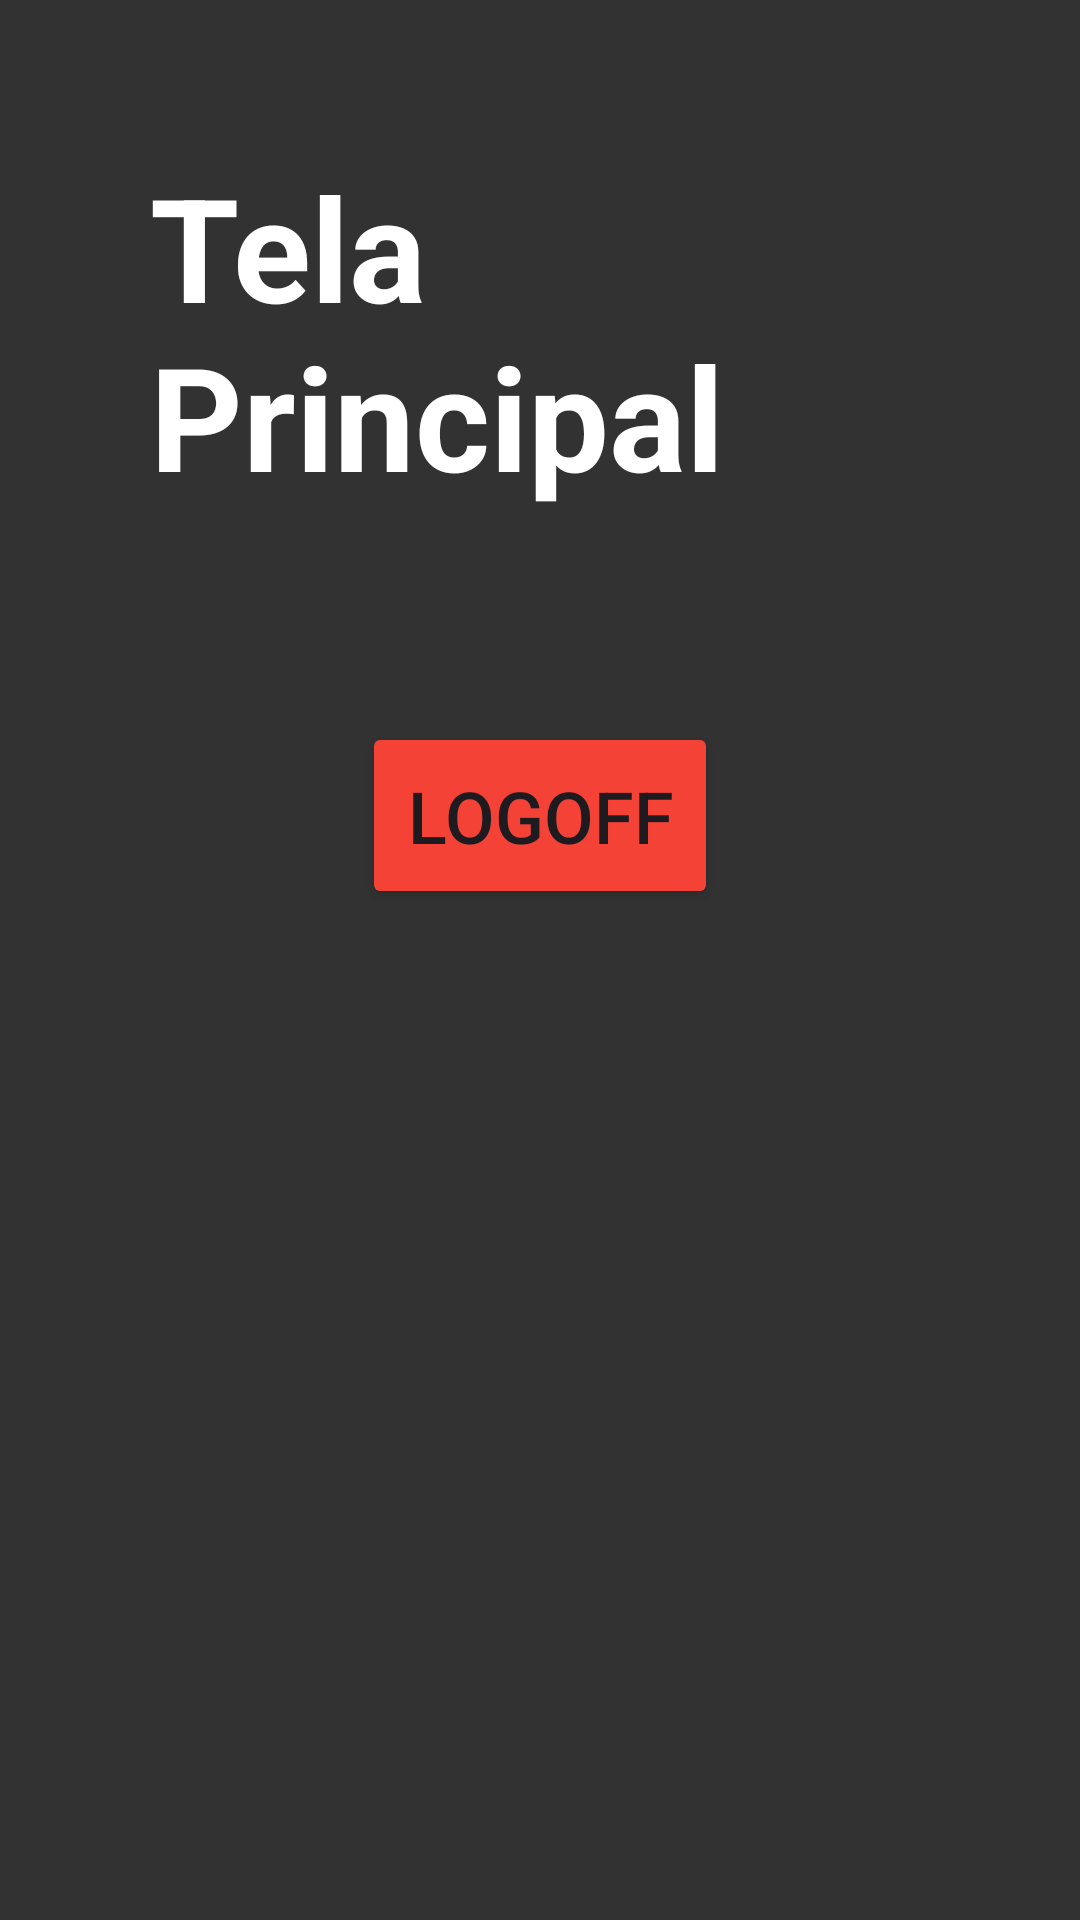

Produce the Android XML layout that renders to this screen, including the resource entries it uses.
<!-- AndroidManifest.xml: application theme Theme.Etim_pam1_PedroGomes_sharedPreferences -->
<!-- res/layout/activity_home.xml -->
<?xml version="1.0" encoding="utf-8"?>
<LinearLayout xmlns:android="http://schemas.android.com/apk/res/android"
    xmlns:app="http://schemas.android.com/apk/res-auto"
    xmlns:tools="http://schemas.android.com/tools"
    android:id="@+id/main"
    android:background="#333232"
    android:orientation="vertical"
    android:layout_width="match_parent"
    android:layout_height="match_parent"
    tools:context=".HomeActivity">

    <TextView
        android:layout_width="wrap_content"
        android:layout_height="wrap_content"
        android:layout_gravity="center"
        android:layout_margin="50dp"
        android:text="Tela Principal"
        android:textSize="48sp"
        android:textColor="@color/white"
        android:textStyle="bold"/>

    <Button android:id="@+id/btn_entrar"
        android:layout_width="wrap_content"
        android:layout_height="wrap_content"
        android:layout_marginTop="20dp"
        android:text="LOGOFF"
        android:layout_gravity="center"
        android:padding="15dp"
        android:textSize="24sp"
        android:backgroundTint="#F44336"
        app:cornerRadius="5dp"/>
</LinearLayout>
<!-- resources referenced by this layout -->
<resources>
  <style name="Theme.Etim_pam1_PedroGomes_sharedPreferences" parent="Base.Theme.Etim_pam1_PedroGomes_sharedPreferences" />
  <style name="Base.Theme.Etim_pam1_PedroGomes_sharedPreferences" parent="Theme.Material3.DayNight.NoActionBar">
          
          
      </style>
  <!-- not gathered from this repository: default colours our renderer supplied (Android Studio template values) -->
  <color name="white">#FFFFFFFF</color>
</resources>
